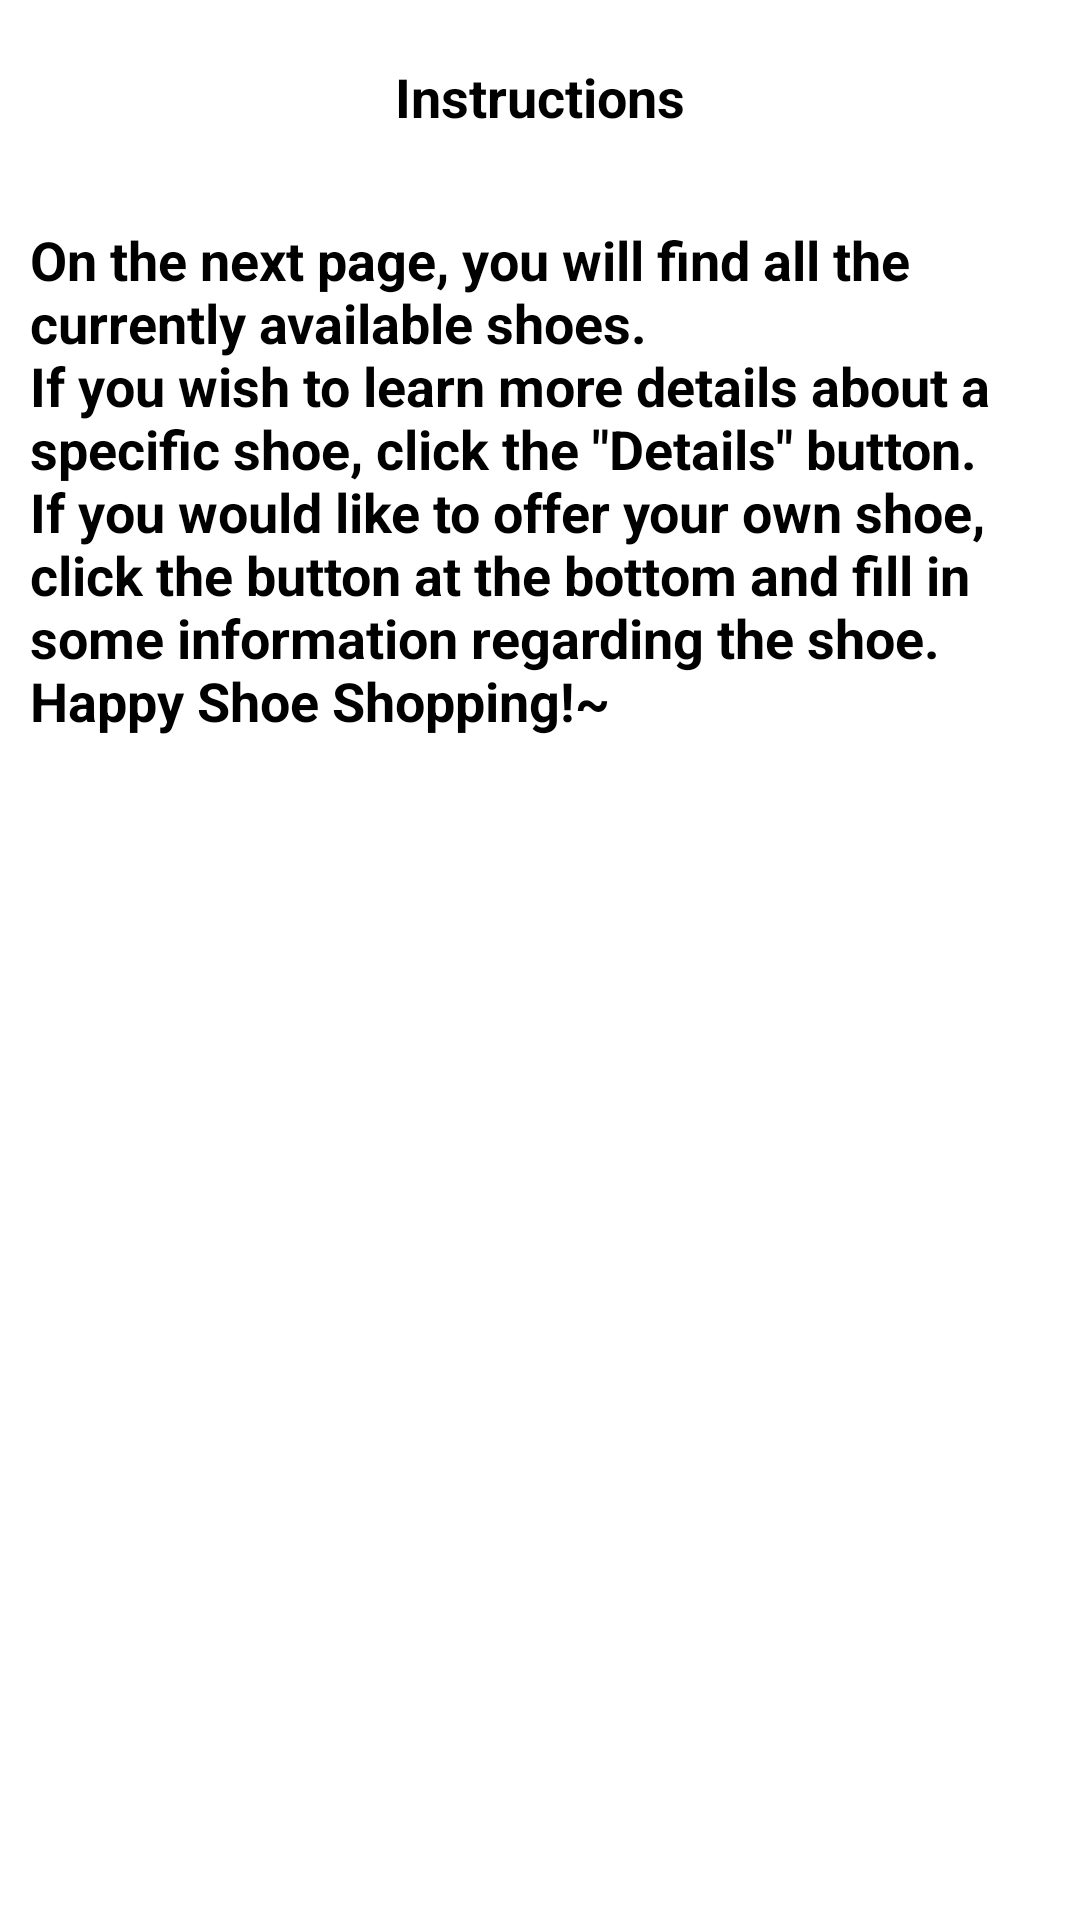

Android layout source for this screen:
<!-- AndroidManifest.xml: application theme Theme.ShoeStore -->
<!-- res/layout/fragment_instructions.xml -->
<?xml version="1.0" encoding="utf-8"?>
<layout>
    
    <LinearLayout xmlns:android="http://schemas.android.com/apk/res/android"
        xmlns:tools="http://schemas.android.com/tools"
        android:layout_width="match_parent"
        android:layout_height="match_parent"
        tools:context=".InstructionsFragment"
        android:orientation="vertical">

        <TextView
            android:id="@+id/instructionsText"
            style="@style/TextViewValue"
            android:layout_width="wrap_content"
            android:layout_height="wrap_content"
            android:layout_gravity="center"
            android:text="@string/instructions_how_to_use_text"
            android:layout_marginTop="20dp"/>

        <TextView
            android:id="@+id/instructionsTextDesc"
            style="@style/TextViewValue"
            android:layout_width="match_parent"
            android:layout_height="wrap_content"
            android:text="@string/instructions_how_to_use_text_desc"
            android:layout_marginTop="20dp"
            android:padding="10dp"/>

        <Button
            android:id="@+id/nextButton"
            style="@style/MainButtonStyle"
            android:layout_width="wrap_content"
            android:layout_height="wrap_content"
            android:layout_gravity="center"
            android:text="@string/next"
            android:layout_marginTop="20dp"/>
    </LinearLayout>
</layout>
<!-- resources referenced by this layout -->
<resources>
  <string name="instructions_how_to_use_text">Instructions</string>
  <string name="instructions_how_to_use_text_desc">On the next page, you will find all the currently available shoes.\nIf you wish to learn more details about a specific shoe, click the \"Details\" button.\nIf you would like to offer your own shoe, click the button at the bottom and fill in some information regarding the shoe.\nHappy Shoe Shopping!~</string>
  <string name="next">Next</string>
  <style name="MainButtonStyle" parent="Widget.MaterialComponents.Button">
          <item name="android:textColor">@color/white</item>
          <item name="android:textSize">14sp</item>
          <item name="android:textStyle">bold</item>
          <item name="cornerRadius">16dp</item>
      </style>
  <style name="TextViewValue">
          <item name="android:textColor">@color/black</item>
          <item name="android:textSize">18sp</item>
          <item name="android:textStyle">bold</item>
      </style>
  <color name="white">#FFFFFFFF</color>
  <color name="black">#FF000000</color>
</resources>
